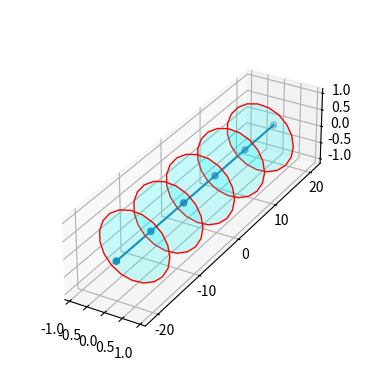

Recreate this plot in Python.
import numpy as np




def plot_mesh(ax, mesh, size, line_color, marker_color, edge_color):
    ax.scatter(mesh[:,0], mesh[:,1], mesh[:,2], color=marker_color, edgecolor=edge_color, s=size, alpha=1)
    ax.plot(mesh[:,0], mesh[:,1], mesh[:,2], color=line_color, linewidth=1)




def rotation_matrix_from_axis_angle(axis, angle):
    c = np.cos(angle)
    s = np.sin(angle)
    t = 1 - c
    x, y, z = axis
    rotation_matrix = np.array([[t*x*x + c, t*x*y - z*s, t*x*z + y*s],
                                [t*x*y + z*s, t*y*y + c, t*y*z - x*s],
                                [t*x*z - y*s, t*y*z + x*s, t*z*z + c]])
    return rotation_matrix


def plot_box(mesh, width, height):

    n = len(mesh)

    v1 = np.array([-width / 2, height / 2, np.zeros((n - 1))])
    v2 = np.array([width / 2, height / 2, np.zeros((n - 1))])
    v3 = np.array([width / 2, -height / 2, np.zeros((n - 1))])
    v4 = np.array([-width / 2, -height / 2, np.zeros((n - 1))])

    current_normal = np.array([0, 0, 1])

    vertices = []
    for i in range(n - 1):

        target_normal = (mesh[i+1, :] - mesh[i, :]) / np.linalg.norm(mesh[i+1, :] - mesh[i, :])

        rotation_axis = np.cross(current_normal, target_normal)
        rotation_axis /= np.linalg.norm(rotation_axis)
        dot_product = np.dot(current_normal, target_normal)
        rotation_angle = np.arccos(dot_product)
        rotation_matrix = rotation_matrix_from_axis_angle(rotation_axis, rotation_angle)

        offset = mesh[i, :] + (mesh[i + 1, :] - mesh[i, :]) / 2

        nv1 = np.dot(rotation_matrix, v1[:, i]) + offset # v1
        nv2 = np.dot(rotation_matrix, v2[:, i]) + offset # v2
        nv3 = np.dot(rotation_matrix, v3[:, i]) + offset # v3
        nv4 = np.dot(rotation_matrix, v4[:, i]) + offset # v4

        # format required for matplotlib plotting
        x = [nv1[0], nv2[0], nv3[0], nv4[0]]
        y = [nv1[1], nv2[1], nv3[1], nv4[1]]
        z = [nv1[2], nv2[2], nv3[2], nv4[2]]
        verts = [list(zip(x, y, z))]
        vertices.append(verts)

    return vertices





def plot_circle(mesh, radius, num_circle):
    n = len(mesh)

    theta = np.linspace(0, 2 * np.pi, num_circle)
    current_normal = np.array([0, 0, 1]) # assumes the circle starts in the x-y plane

    vertices = []
    for i in range(n - 1):

        target_normal = (mesh[i+1, :] - mesh[i, :]) / np.linalg.norm(mesh[i+1, :] - mesh[i, :])

        rotation_axis = np.cross(current_normal, target_normal)
        rotation_axis /= np.linalg.norm(rotation_axis)
        dot_product = np.dot(current_normal, target_normal)
        rotation_angle = np.arccos(dot_product)
        rotation_matrix = rotation_matrix_from_axis_angle(rotation_axis, rotation_angle)

        offset = mesh[i, :] + (mesh[i + 1, :] - mesh[i, :]) / 2

        x, y, z = [], [], []
        for j in range(num_circle):
            coord = np.array([radius[i] * np.cos(theta[j]), radius[i] * np.sin(theta[j]), 0])
            new_coord = np.dot(rotation_matrix, coord) + offset
            x.append(new_coord[0])
            y.append(new_coord[1])
            z.append(new_coord[2])


        verts = [list(zip(x, y, z))]
        vertices.append(verts)

    return vertices







if __name__ == '__main__':
    from mpl_toolkits.mplot3d.art3d import Poly3DCollection, Line3DCollection
    import matplotlib.pyplot as plt


    num_nodes = 6
    wing_mesh = np.zeros((num_nodes, 3))
    wing_mesh[:, 1] = np.linspace(-20, 20, num_nodes)
    wing_width = np.ones(num_nodes-1)*1
    wing_height = np.ones(num_nodes-1)*0.5
    wing_radius = np.ones(num_nodes-1)*1

    # vertices = plot_box(wing_mesh, wing_width, wing_height)
    vertices = plot_circle(wing_mesh, wing_radius, num_circle=20)


    fig = plt.figure()
    ax = fig.add_subplot(projection='3d')
    # ax.view_init(elev=35, azim=-10)
    ax.set_box_aspect((1, 4, 1))

    for i in range(num_nodes-1):
        ax.add_collection3d(Poly3DCollection(vertices[i], facecolors='cyan', linewidths=1, edgecolors='r', alpha=.20))

    ax.plot(wing_mesh[:, 0], wing_mesh[:, 1], wing_mesh[:, 2])
    ax.scatter(wing_mesh[:, 0], wing_mesh[:, 1], wing_mesh[:, 2])
    plt.show()